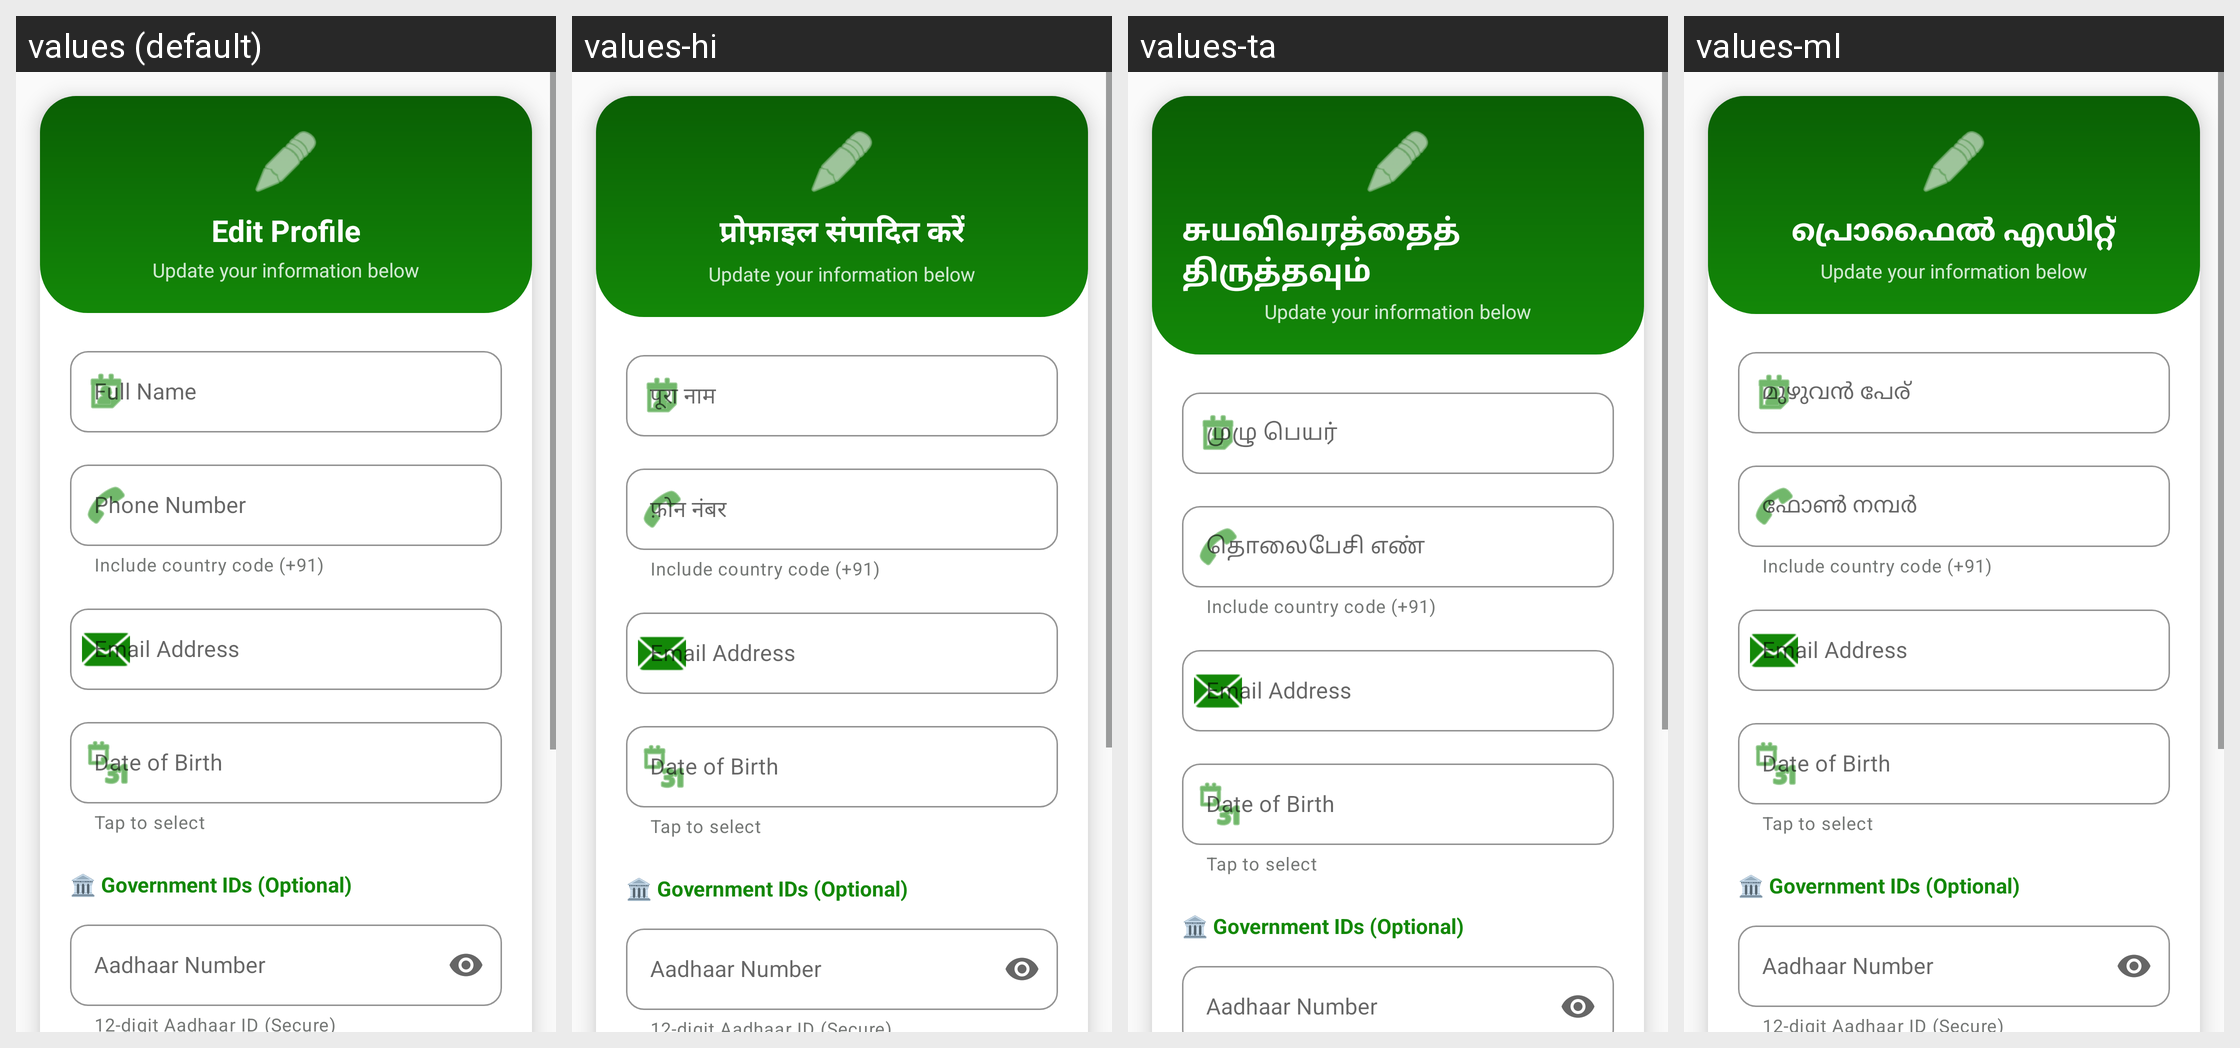

For this localized Android screen grid, give each drawn string resource with its value in every locale shown.
Android screen res/layout/dialog_edit_profile.xml rendered under 4 locales, left to right: values (default), values-hi, values-ta, values-ml. Device: Nexus 5 (rendered at 1080×1920; each locale shown at half size, 540×960, under a caption strip naming it); theme Theme.MittiMitra.
Other locales in the repository, not shown: values-as, values-bn, values-brx, values-grt, values-gu, values-kn, values-lus, values-mni, values-mr, values-pa, values-te.
Strings drawn on this screen, with the default value and each locale's value (text and hints the layout hard-codes, and strings that could not be matched under every locale, appear in the picture but are not listed):

edit_profile_title
  values: Edit Profile
  values-hi: प्रोफ़ाइल संपादित करें
  values-ta: சுயவிவரத்தைத் திருத்தவும்
  values-ml: പ്രൊഫൈൽ എഡിറ്റ്

dialog_update_info
  values: Update your information below
  values-hi: Update your information below
  values-ta: Update your information below
  values-ml: Update your information below

edit_profile_name_hint
  values: Full Name
  values-hi: पूरा नाम
  values-ta: முழு பெயர்
  values-ml: മുഴുവൻ പേര്

edit_profile_phone_hint
  values: Phone Number
  values-hi: फ़ोन नंबर
  values-ta: தொலைபேசி எண்
  values-ml: ഫോൺ നമ്പർ
